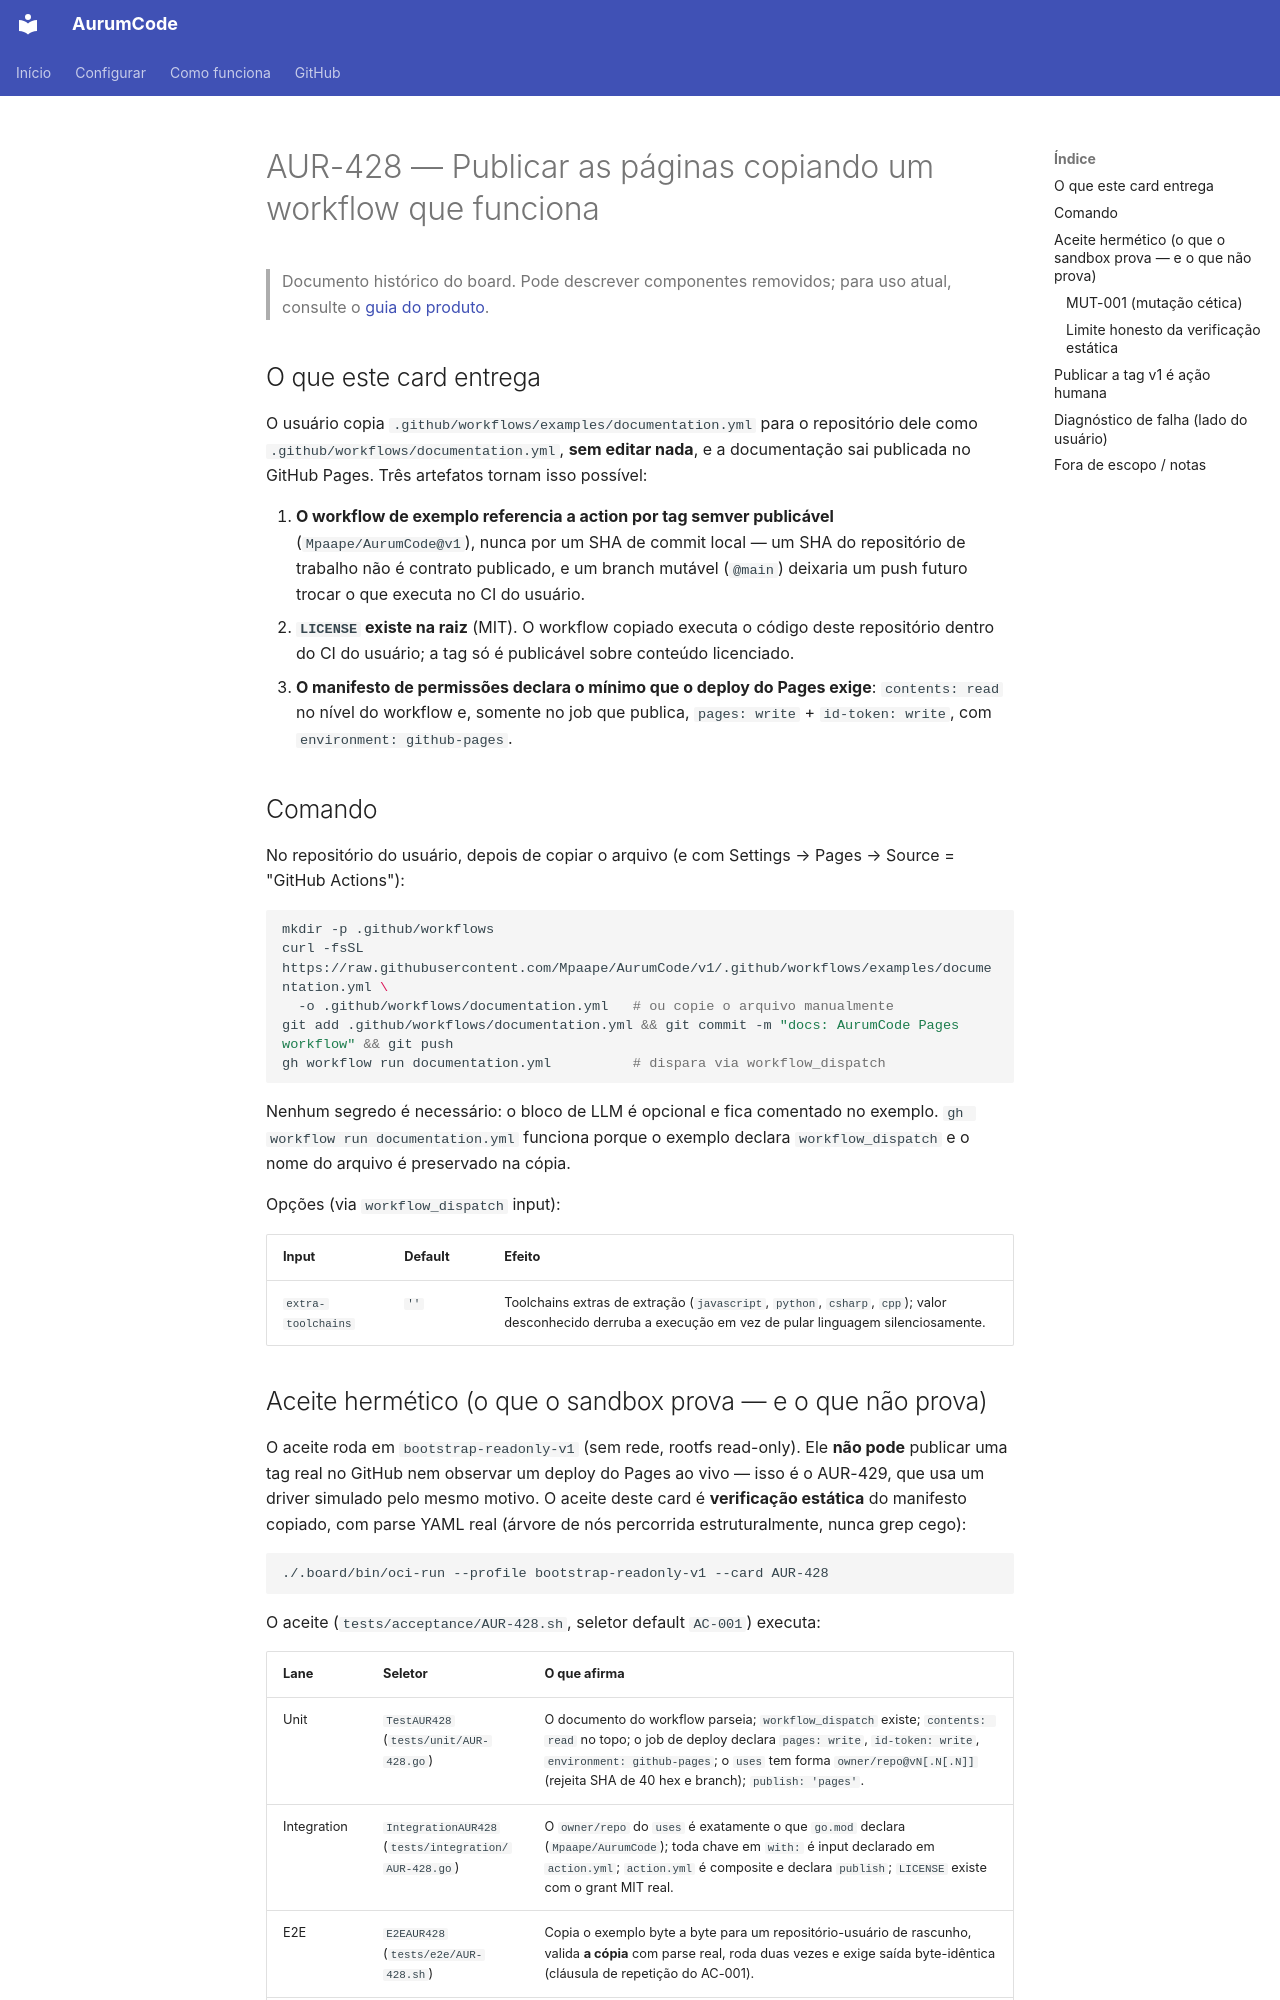

repository: Mpaape/AurumCode · page: specs/AUR-428/index.html · generator: mkdocs

# AUR-428 — Publicar as páginas copiando um workflow que funciona

> Documento histórico do board. Pode descrever componentes removidos; para uso atual, consulte o [guia do produto](../README.md).

## O que este card entrega

O usuário copia `.github/workflows/examples/documentation.yml` para o
repositório dele como `.github/workflows/documentation.yml`, **sem editar
nada**, e a documentação sai publicada no GitHub Pages. Três artefatos tornam
isso possível:

1. **O workflow de exemplo referencia a action por tag semver publicável**
   (`Mpaape/AurumCode@v1`), nunca por um SHA de commit local — um SHA do
   repositório de trabalho não é contrato publicado, e um branch mutável
   (`@main`) deixaria um push futuro trocar o que executa no CI do usuário.
2. **`LICENSE` existe na raiz** (MIT). O workflow copiado executa o código
   deste repositório dentro do CI do usuário; a tag só é publicável sobre
   conteúdo licenciado.
3. **O manifesto de permissões declara o mínimo que o deploy do Pages exige**:
   `contents: read` no nível do workflow e, somente no job que publica,
   `pages: write` + `id-token: write`, com `environment: github-pages`.

## Comando

No repositório do usuário, depois de copiar o arquivo (e com
Settings → Pages → Source = "GitHub Actions"):

```bash
mkdir -p .github/workflows
curl -fsSL https://raw.githubusercontent.com/Mpaape/AurumCode/v1/.github/workflows/examples/documentation.yml \
  -o .github/workflows/documentation.yml   # ou copie o arquivo manualmente
git add .github/workflows/documentation.yml && git commit -m "docs: AurumCode Pages workflow" && git push
gh workflow run documentation.yml          # dispara via workflow_dispatch
```

Nenhum segredo é necessário: o bloco de LLM é opcional e fica comentado no
exemplo. `gh workflow run documentation.yml` funciona porque o exemplo declara
`workflow_dispatch` e o nome do arquivo é preservado na cópia.

Opções (via `workflow_dispatch` input):

| Input | Default | Efeito |
| --- | --- | --- |
| `extra-toolchains` | `''` | Toolchains extras de extração (`javascript`, `python`, `csharp`, `cpp`); valor desconhecido derruba a execução em vez de pular linguagem silenciosamente. |
